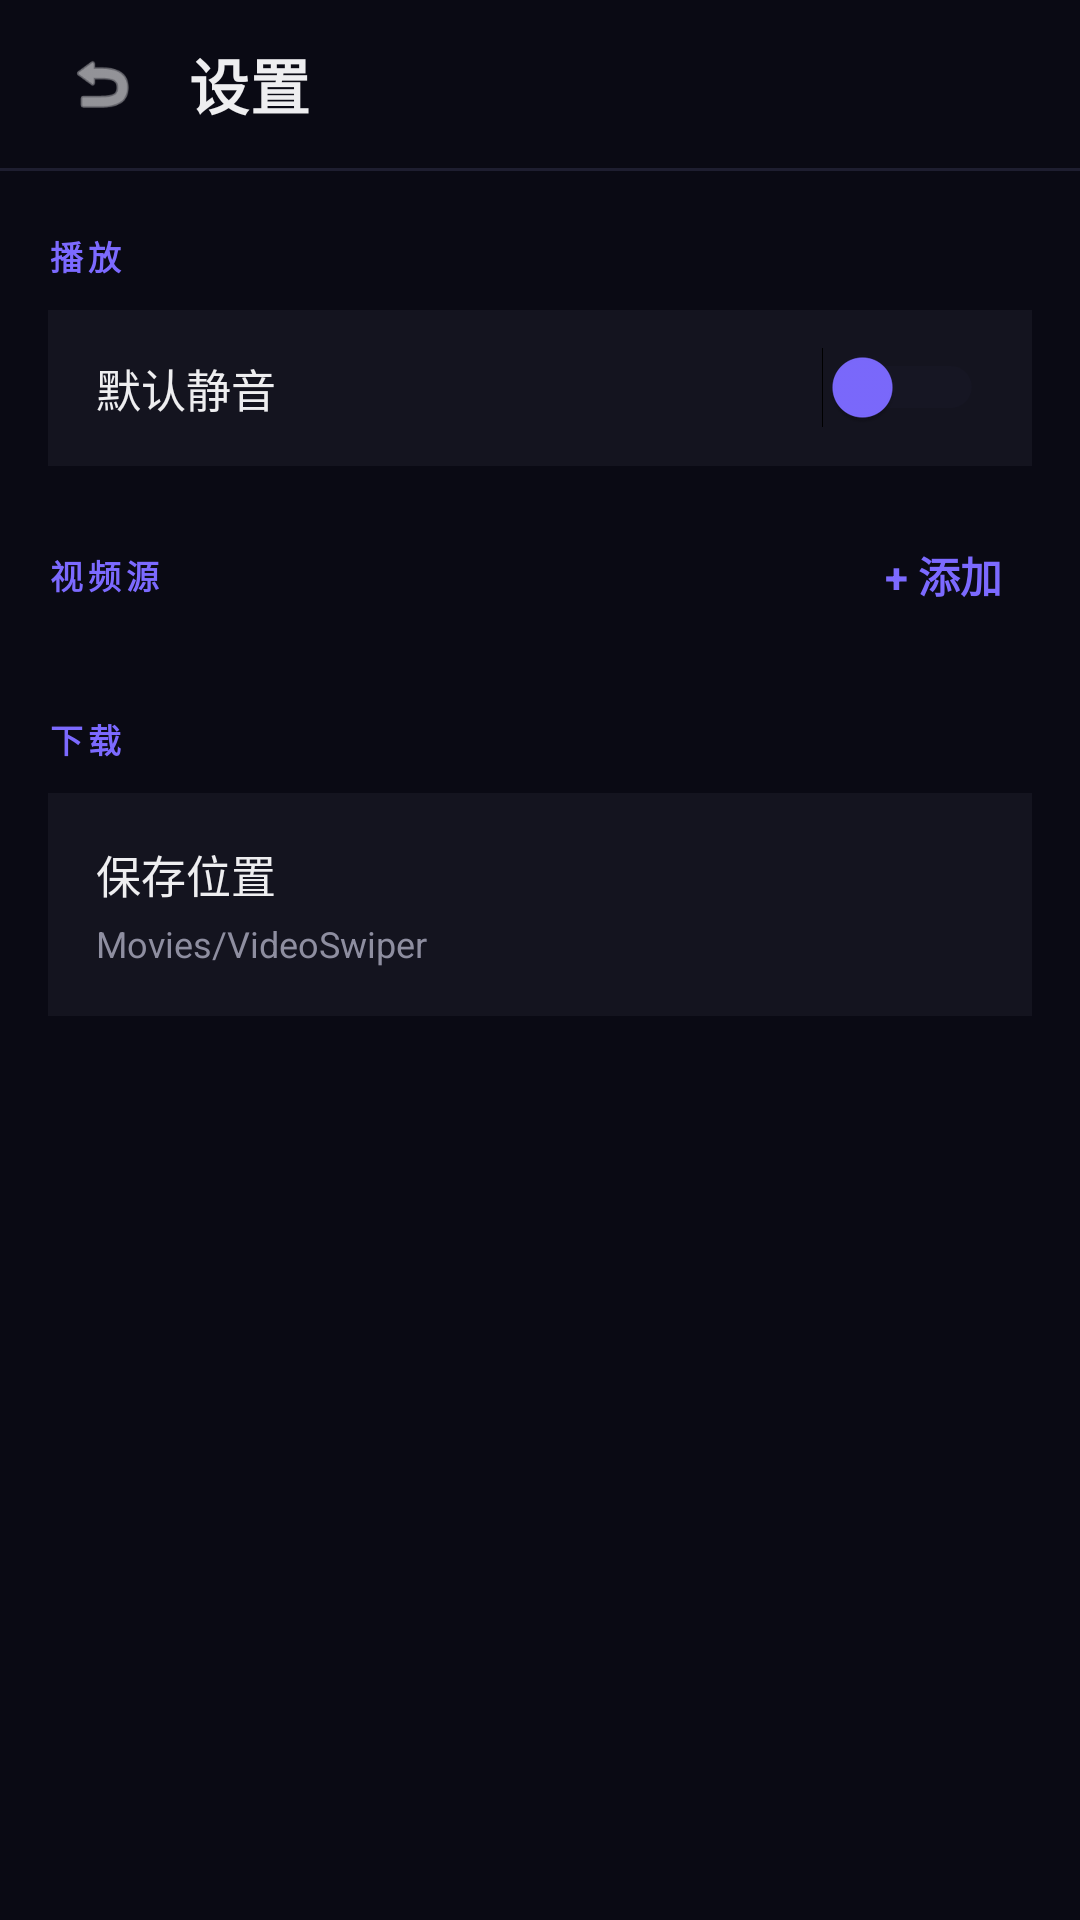

This screen was rendered from an Android layout file. Write that file and the resources it references.
<!-- AndroidManifest.xml: application theme Theme.VideoSwiper -->
<!-- res/layout/activity_settings.xml -->
<?xml version="1.0" encoding="utf-8"?>
<LinearLayout xmlns:android="http://schemas.android.com/apk/res/android"
    android:layout_width="match_parent"
    android:layout_height="match_parent"
    android:orientation="vertical"
    android:background="@color/bg_primary">

    
    <LinearLayout
        android:layout_width="match_parent"
        android:layout_height="56dp"
        android:orientation="horizontal"
        android:gravity="center_vertical"
        android:paddingHorizontal="16dp"
        android:background="@color/bg_primary">

        <ImageView
            android:id="@+id/btnBack"
            android:layout_width="36dp"
            android:layout_height="36dp"
            android:src="@android:drawable/ic_menu_revert"
            android:tint="@color/text_primary"
            android:padding="6dp"
            android:background="?attr/selectableItemBackgroundBorderless" />

        <TextView
            android:layout_width="0dp"
            android:layout_height="wrap_content"
            android:layout_weight="1"
            android:text="  设置"
            android:textColor="@color/text_primary"
            android:textSize="20sp"
            android:textStyle="bold"
            android:letterSpacing="0.02" />
    </LinearLayout>

    
    <View
        android:layout_width="match_parent"
        android:layout_height="1dp"
        android:background="@color/divider" />

    <ScrollView
        android:layout_width="match_parent"
        android:layout_height="match_parent"
        android:fillViewport="true">

        <LinearLayout
            android:layout_width="match_parent"
            android:layout_height="wrap_content"
            android:orientation="vertical"
            android:paddingHorizontal="16dp"
            android:paddingTop="20dp"
            android:paddingBottom="32dp">

            
            <TextView
                android:layout_width="wrap_content"
                android:layout_height="wrap_content"
                android:text="播放"
                android:textColor="@color/accent"
                android:textSize="11sp"
                android:textStyle="bold"
                android:letterSpacing="0.15"
                android:textAllCaps="true"
                android:layout_marginBottom="10dp" />

            <LinearLayout
                android:layout_width="match_parent"
                android:layout_height="52dp"
                android:orientation="horizontal"
                android:gravity="center_vertical"
                android:background="@color/bg_card"
                android:paddingHorizontal="16dp"
                android:layout_marginBottom="20dp">

                <TextView
                    android:layout_width="0dp"
                    android:layout_height="wrap_content"
                    android:layout_weight="1"
                    android:text="默认静音"
                    android:textColor="@color/text_primary"
                    android:textSize="15sp" />

                <Switch
                    android:id="@+id/switchMuted"
                    android:layout_width="wrap_content"
                    android:layout_height="wrap_content"
                    android:thumbTint="@color/accent"
                    android:trackTint="@color/bg_input" />
            </LinearLayout>

            
            <LinearLayout
                android:layout_width="match_parent"
                android:layout_height="wrap_content"
                android:gravity="center_vertical"
                android:layout_marginBottom="10dp">

                <TextView
                    android:layout_width="0dp"
                    android:layout_height="wrap_content"
                    android:layout_weight="1"
                    android:text="视频源"
                    android:textColor="@color/accent"
                    android:textSize="11sp"
                    android:textStyle="bold"
                    android:letterSpacing="0.15"
                    android:textAllCaps="true" />

                <TextView
                    android:id="@+id/btnAddSource"
                    android:layout_width="wrap_content"
                    android:layout_height="wrap_content"
                    android:text="+ 添加"
                    android:textColor="@color/accent"
                    android:textSize="14sp"
                    android:textStyle="bold"
                    android:paddingHorizontal="10dp"
                    android:paddingVertical="6dp"
                    android:background="?attr/selectableItemBackgroundBorderless" />
            </LinearLayout>

            
            <TextView
                android:id="@+id/tvEmpty"
                android:layout_width="match_parent"
                android:layout_height="wrap_content"
                android:text="还没有视频源，点击「+ 添加」开始"
                android:textColor="@color/text_hint"
                android:textSize="13sp"
                android:gravity="center"
                android:paddingVertical="24dp"
                android:visibility="gone" />

            <androidx.recyclerview.widget.RecyclerView
                android:id="@+id/rvApiSources"
                android:layout_width="match_parent"
                android:layout_height="wrap_content"
                android:nestedScrollingEnabled="false"
                android:layout_marginBottom="20dp" />

            
            <TextView
                android:layout_width="wrap_content"
                android:layout_height="wrap_content"
                android:text="下载"
                android:textColor="@color/accent"
                android:textSize="11sp"
                android:textStyle="bold"
                android:letterSpacing="0.15"
                android:textAllCaps="true"
                android:layout_marginBottom="10dp" />

            <LinearLayout
                android:id="@+id/btnDownloadDir"
                android:layout_width="match_parent"
                android:layout_height="wrap_content"
                android:orientation="vertical"
                android:background="@color/bg_card"
                android:padding="16dp">

                <TextView
                    android:layout_width="wrap_content"
                    android:layout_height="wrap_content"
                    android:text="保存位置"
                    android:textColor="@color/text_primary"
                    android:textSize="15sp" />

                <TextView
                    android:id="@+id/tvDownloadDir"
                    android:layout_width="wrap_content"
                    android:layout_height="wrap_content"
                    android:text="Movies/VideoSwiper"
                    android:textColor="@color/text_secondary"
                    android:textSize="12sp"
                    android:layout_marginTop="4dp" />
            </LinearLayout>

        </LinearLayout>
    </ScrollView>
</LinearLayout>
<!-- resources referenced by this layout -->
<resources>
  <color name="accent">#FF7C6AFF</color>
  <color name="bg_card">#FF14141F</color>
  <color name="bg_input">#FF1C1C2B</color>
  <color name="bg_primary">#FF0A0A14</color>
  <color name="divider">#FF1E1E30</color>
  <color name="text_hint">#FF55556A</color>
  <color name="text_primary">#FFEEEEF0</color>
  <color name="text_secondary">#FF8E8EA0</color>
  <style name="Theme.VideoSwiper" parent="Theme.MaterialComponents.NoActionBar">
          <item name="android:statusBarColor">@android:color/black</item>
          <item name="android:navigationBarColor">@android:color/black</item>
          <item name="android:windowFullscreen">true</item>
          <item name="colorPrimary">#FF6200EE</item>
          <item name="colorPrimaryVariant">#FF3700B3</item>
          <item name="colorOnPrimary">#FFFFFFFF</item>
      </style>
</resources>
